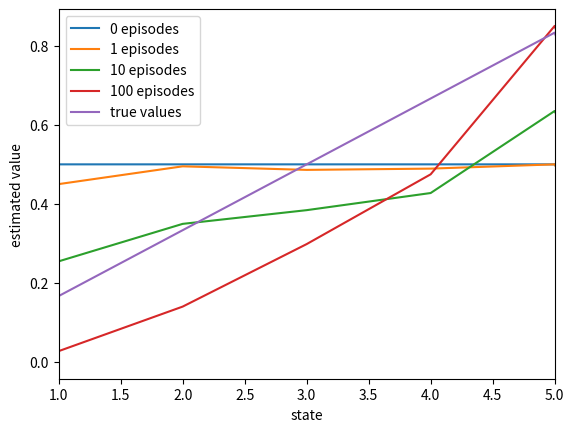

Generate this figure with matplotlib:
import numpy as np

import matplotlib
# matplotlib.use('Agg')
import matplotlib.pyplot as plt

# value prediction for MC and TD(0)
# 随机步游，共有7个位置，ABCDEFG，D为起点，G为终点，到达A或者G游戏结束
# 达到G reward=1，其余都为0

# ENV --
LENGTH = 7

# ACTION --
LEFT = 0
RIGHT = 1
ACTIONS = [LEFT, RIGHT]
ACTION = ["LEFT", "RIGHT"]

# SATAE --
START = 3
END = 6

# VALUES --
VALUES = np.zeros(LENGTH)
VALUES[1:END] = 0.5
VALUES[END] = 0
# SET TRUE VALUES --
TRUE_VALUE = np.zeros(7)
TRUE_VALUE[1:END] = np.arange(1, 6) / 6.0
TRUE_VALUE[END] = 0


class ENVIRONMENT:

	def __init__(self):

		self.player = None # player is corresponding to STATE
		self.num_steps = 0
		self.CreateEnv()
		self.DrawEnv()
	
	def CreateEnv(self, inital_grid = None):
		''' environment is like the following:
			o o o S o o E
		'''
		self.grid = ["o"] * 7

	def DrawEnv(self):
		print(self.grid)

	def step(self, action):
		# Possible actions
		if action == 0 and self.player > 0:
			self.player = self.player - 1
		if action == 1 and self.player < END:
			self.player = self.player + 1
		
		self.num_steps = self.num_steps + 1
		# Rewards, game on
		# common situation: reward = -1 & game can carry on
		reward = 0
		done = False
		# if walk to the cliff, game over and loss, reward = -100
		# if walk to the destination, game over and win, reward = 0
		if self.player == 0: 
			reward = 0
			done = True
		elif self.player == END:
			reward = 1
			done = True
		return self.player, reward, done

	def reset(self):
		self.player = START
		self.num_steps = 0
		return self.player

	def RenderEnv(self, action=None, render=False):
		if render:
			self.grid[ self.player ] = "*"
			print(self.grid)

def action_policy(epsilon=0.5):
	if np.random.binomial(1, epsilon) == LEFT:
		return LEFT
	else:
		return RIGHT


import copy
def TD0(env, episodes_, epsilon=0.5, learning_rate=0.1, gamma=1):
	values = copy.deepcopy(VALUES)
	episode = episodes_

	for _ in range(episode):
		state = env.reset()
		done = False
		while done == False:
			action = action_policy()
			next_state, reward, done = env.step(action)
			values[state] += learning_rate * (reward + gamma * values[next_state] - values[state])
			state = next_state

	return values


# 测试不同episodes下价值函数的值，用于比较与真值之间的差别
def test_true_value():
	episodes = [0, 1, 10, 100]
	plt.figure(1)
	for _ in episodes:
		env = ENVIRONMENT()
		values = TD0(env, episodes_=int(_), epsilon=0.5, learning_rate=0.1, gamma=0.9)
		plt.plot(values, label=str(_) + ' episodes')
	
	plt.plot(TRUE_VALUE, label='true values')
	plt.xlabel('state')
	plt.ylabel('estimated value')

	plt.xlim(1, 5)
	plt.legend()
	plt.show()

test_true_value()